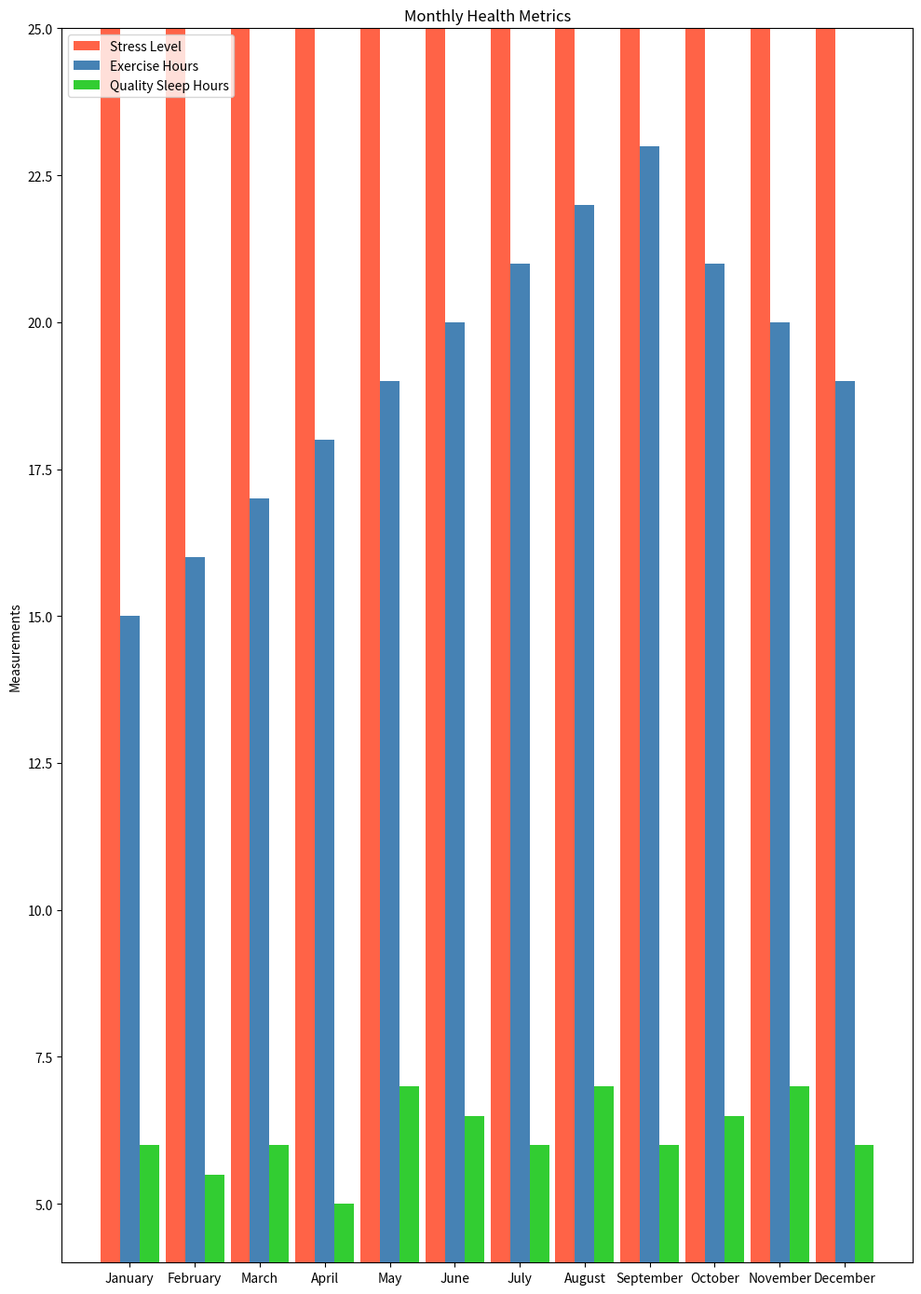

Source code (Python):

import matplotlib.pyplot as plt

# Data for plotting
months = ['January', 'February', 'March', 'April', 'May', 'June',
          'July', 'August', 'September', 'October', 'November', 'December']
stress_level = [50, 55, 60, 65, 70, 75, 80, 85, 90, 85, 80, 75]
exercise_hours = [15, 16, 17, 18, 19, 20, 21, 22, 23, 21, 20, 19]
quality_sleep_hours = [6, 5.5, 6, 5, 7, 6.5, 6, 7, 6, 6.5, 7, 6]

# Plot setup
fig, ax = plt.subplots(figsize=(10, 14))

# Create bar chart
bar_width = 0.3
bar_locations_stress = range(len(stress_level))
bar_locations_exercise = [x + bar_width for x in bar_locations_stress]
bar_locations_sleep = [x + bar_width for x in bar_locations_exercise]

bars1 = ax.bar(bar_locations_stress, stress_level, bar_width, label='Stress Level', color='#FF6347')
bars2 = ax.bar(bar_locations_exercise, exercise_hours, bar_width, label='Exercise Hours', color='#4682B4')
bars3 = ax.bar(bar_locations_sleep, quality_sleep_hours, bar_width, label='Quality Sleep Hours', color='#32CD32')

# Set the position of the x ticks
ax.set_xticks([r + bar_width for r in range(len(stress_level))])
ax.set_xticklabels(months)

# Setting limits
ax.set_ylim(4, 25)

# Adding labels and title
plt.ylabel('Measurements')
plt.title('Monthly Health Metrics')
ax.legend(loc='upper left')

# Display the plot
plt.tight_layout()
plt.show()
